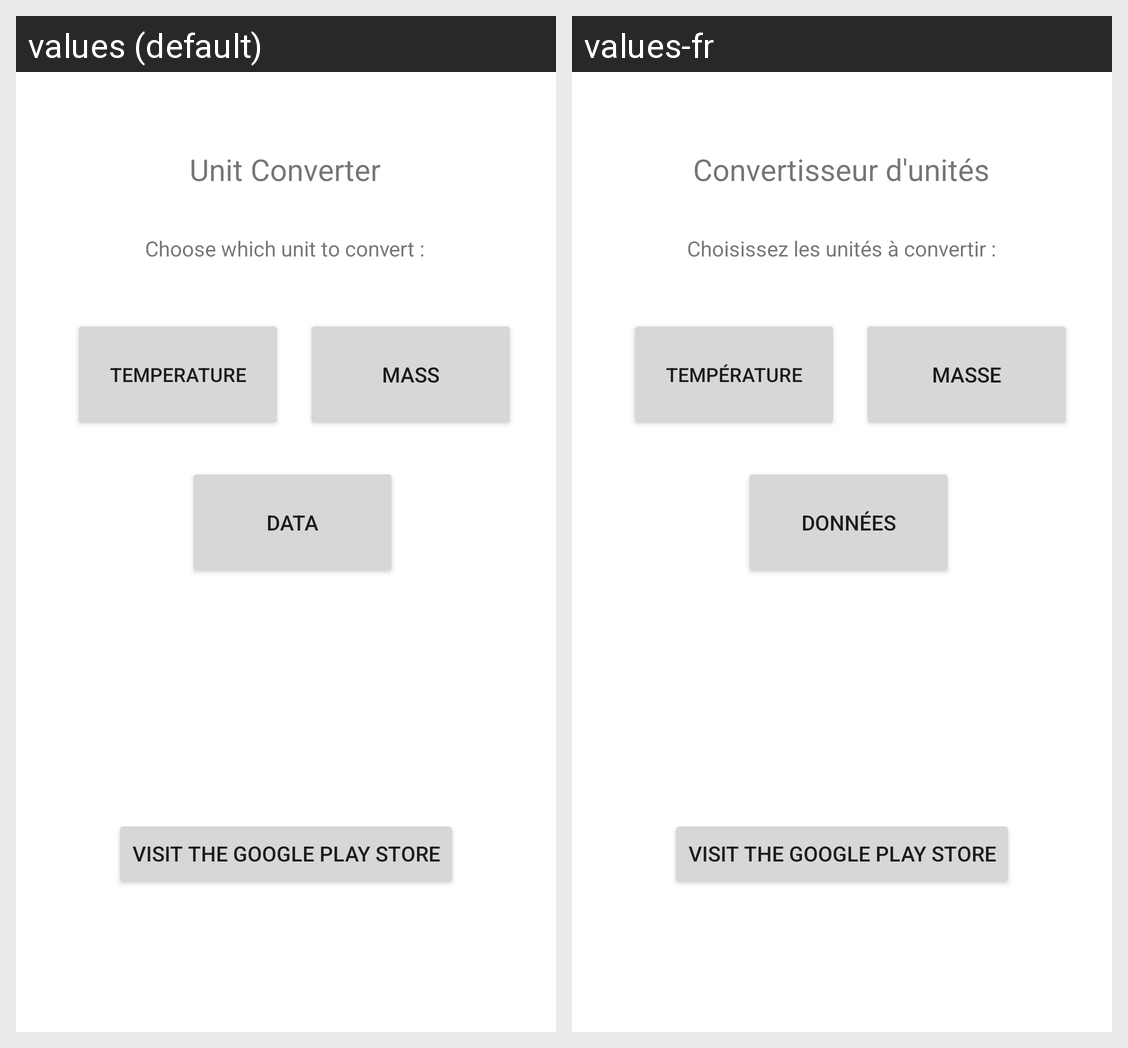

The same Android screen rendered under two of its app's locales, left to right. List the strings drawn on it with the default value and each locale's translation.
Android screen res/layout/activity_main.xml rendered under 2 locales, left to right: values (default), values-fr. Device: Nexus 5 (rendered at 1080×1920; each locale shown at half size, 540×960, under a caption strip naming it); theme Theme.ProjectConvert.
Strings drawn on this screen, with the default value and each locale's value (text and hints the layout hard-codes, and strings that could not be matched under every locale, appear in the picture but are not listed):

unit_converter
  values: Unit Converter
  values-fr: Convertisseur d'unités

temp_rature
  values: Temperature
  values-fr: Température

mass
  values: Mass
  values-fr: Masse

data
  values: Data
  values-fr: Données

intro
  values: Choose which unit to convert :
  values-fr: Choisissez les unités à convertir :

gps_redirect
  values: Visit the Google Play Store
  values-fr: Visit the Google Play Store  [not translated; the default value is used]
